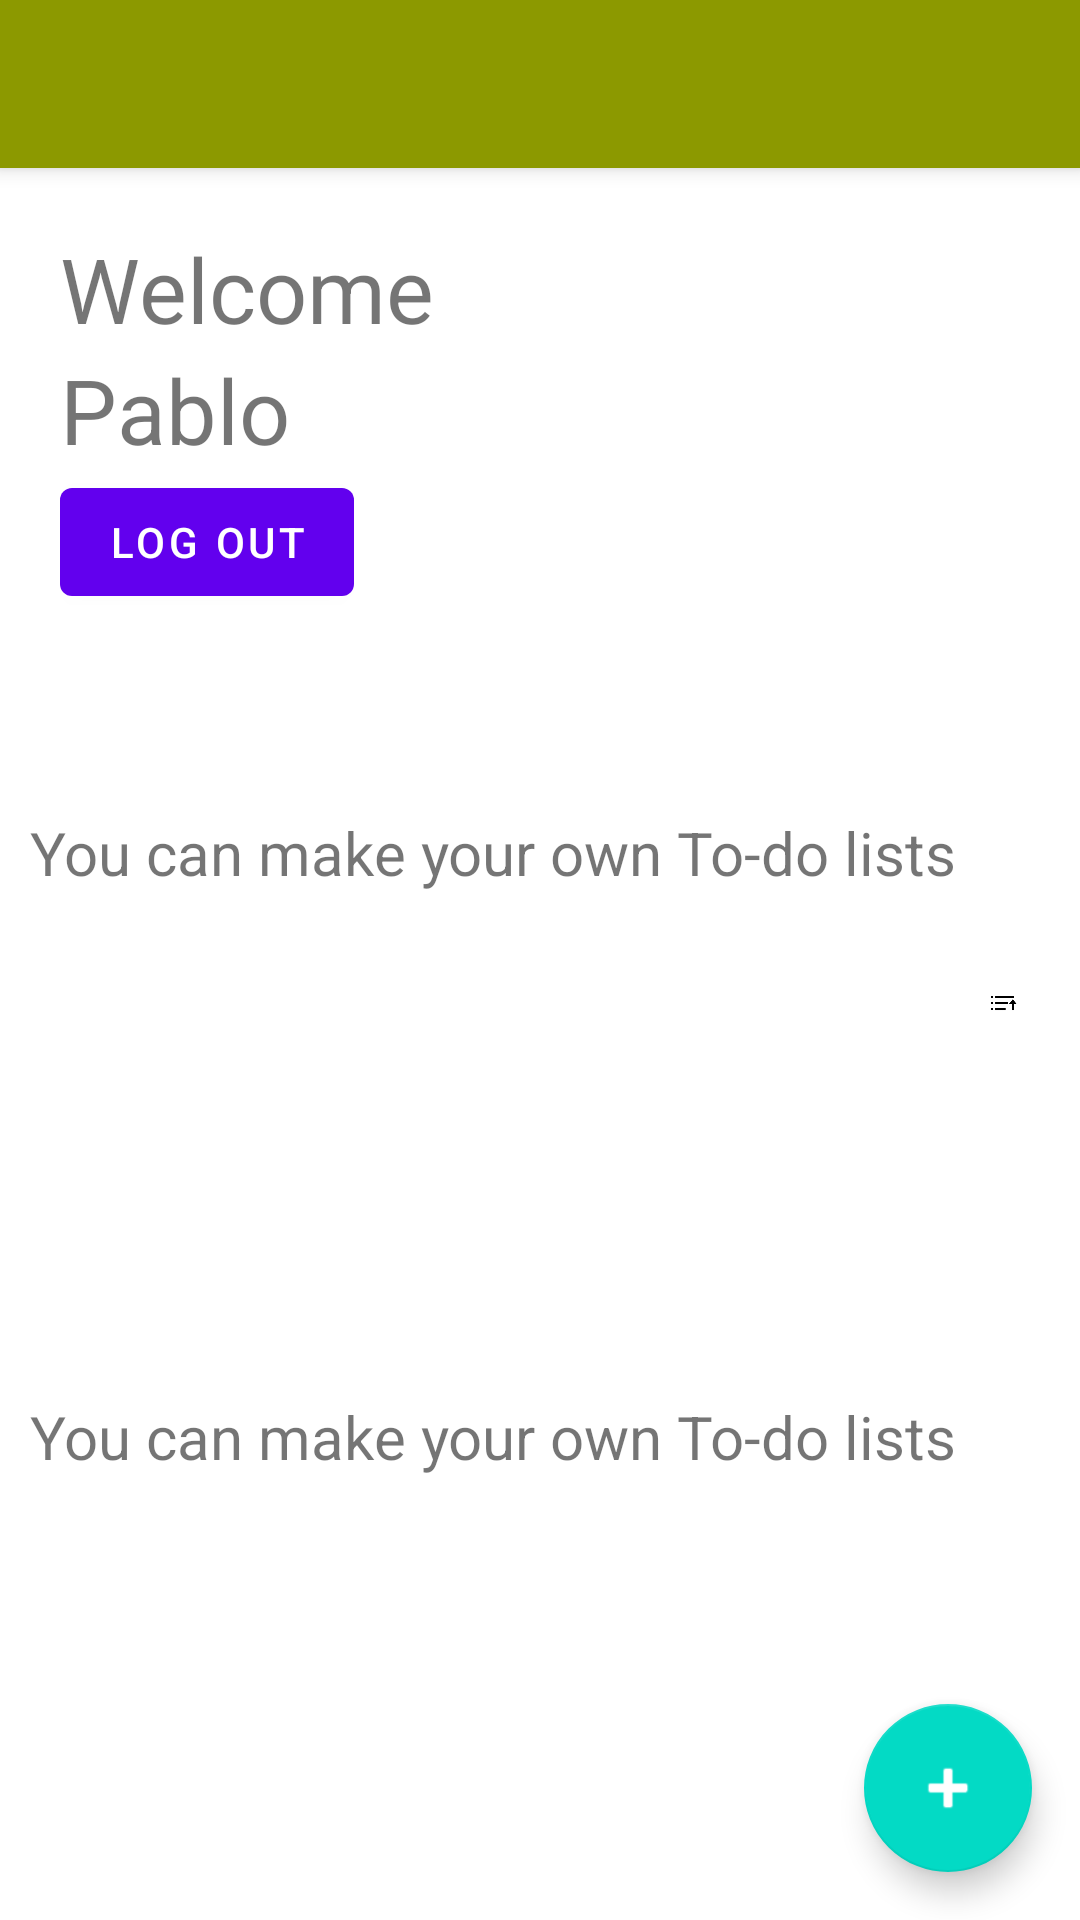

Here is an Android app screen rendered from its layout file. Give the layout XML and the strings, colors and styles it references.
<!-- AndroidManifest.xml: activity theme Theme.Ejercicio_ciclo4.NoActionBar -->
<!-- res/layout/activity_welcome.xml -->
<?xml version="1.0" encoding="utf-8"?>
<androidx.coordinatorlayout.widget.CoordinatorLayout
    xmlns:android="http://schemas.android.com/apk/res/android"
    xmlns:app="http://schemas.android.com/apk/res-auto"
    xmlns:tools="http://schemas.android.com/tools"
    android:layout_width="match_parent"
    android:layout_height="match_parent"
    >

<LinearLayout

    android:layout_width="match_parent"
    android:layout_height="match_parent"
    android:orientation="vertical"
    tools:context=".WelcomeActivity"
    >

    <androidx.appcompat.widget.Toolbar
        android:id="@+id/my_toolbar"
        android:layout_width="match_parent"
        android:layout_height="?attr/actionBarSize"
        app:titleTextColor="@color/black"
        android:background="@color/Green_dark"
        android:elevation="4dp"
        android:theme="@style/Theme.AppCompat.Light.NoActionBar"
        app:popupTheme="@style/ThemeOverlay.AppCompat.Light"
        />

    
    <LinearLayout
        android:layout_width="match_parent"
        android:layout_height="0dp"
        android:layout_weight="1"
        android:layout_margin="10dp"

        >
        <LinearLayout
            android:layout_width="0dp"
            android:layout_height="match_parent"
            android:layout_weight="3"
            android:orientation="vertical"
            android:layout_marginTop="28dp"
            android:layout_margin="10dp"
            >
            <TextView
                android:id="@+id/textprovider"
                android:layout_width="wrap_content"
                android:layout_height="wrap_content"
                android:textSize="30dp"
                android:text="Welcome"
                >

            </TextView>

            <TextView
                android:id="@+id/textemail"
                android:layout_width="wrap_content"
                android:layout_height="wrap_content"
                android:textSize="30dp"
                android:text="@string/user">


            </TextView>

            <Button
                android:id="@+id/btnlogoout"
                android:layout_width="wrap_content"
                android:layout_height="wrap_content"
                android:onClick="onLogOut"
                android:text="Log out"/>
        </LinearLayout>

    </LinearLayout>

    
    <LinearLayout
        android:layout_width="match_parent"
        android:layout_height="0dp"
        android:layout_weight="1"
        android:layout_margin="10dp"
        >

        <TextView

            android:layout_width="wrap_content"
            android:layout_height="wrap_content"
            android:layout_marginTop="10dp"
            android:textSize="20sp"
            android:text="@string/body_text"
            />

        <ImageView
            android:layout_width="wrap_content"
            android:layout_height="wrap_content"
            android:src="@drawable/list"
            android:layout_margin="10dp"
            />

    </LinearLayout>

    

    <LinearLayout
        android:layout_width="match_parent"
        android:layout_height="0dp"
        android:layout_weight="1"
        android:layout_margin="10dp"
        >
        <TextView

            android:layout_width="wrap_content"
            android:layout_height="wrap_content"
            android:layout_marginTop="10dp"
            android:textSize="20sp"
            android:text="@string/body_text"/>

    </LinearLayout>

</LinearLayout>
<com.google.android.material.floatingactionbutton.FloatingActionButton
    android:id="@+id/fab"
    android:layout_width="wrap_content"
    android:layout_height="wrap_content"
    android:layout_gravity="bottom|end"
    android:layout_margin="16dp"
    android:src="@android:drawable/ic_input_add"
    app:tint="@color/white"/>



</androidx.coordinatorlayout.widget.CoordinatorLayout>
<!-- resources referenced by this layout -->
<resources>
  <color name="Green_dark">#8c9900</color>
  <color name="black">#FF000000</color>
  <color name="white">#FFFFFFFF</color>
  <!-- drawable list: png bitmap (drawable, 866 bytes) -->
  <string name="body_text">You can make your own To-do lists </string>
  <string name="user">Pablo</string>
  <style name="Theme.Ejercicio_ciclo4.NoActionBar">
          <item name="windowActionBar">false</item>
          <item name="windowNoTitle">true</item>
      </style>
</resources>
